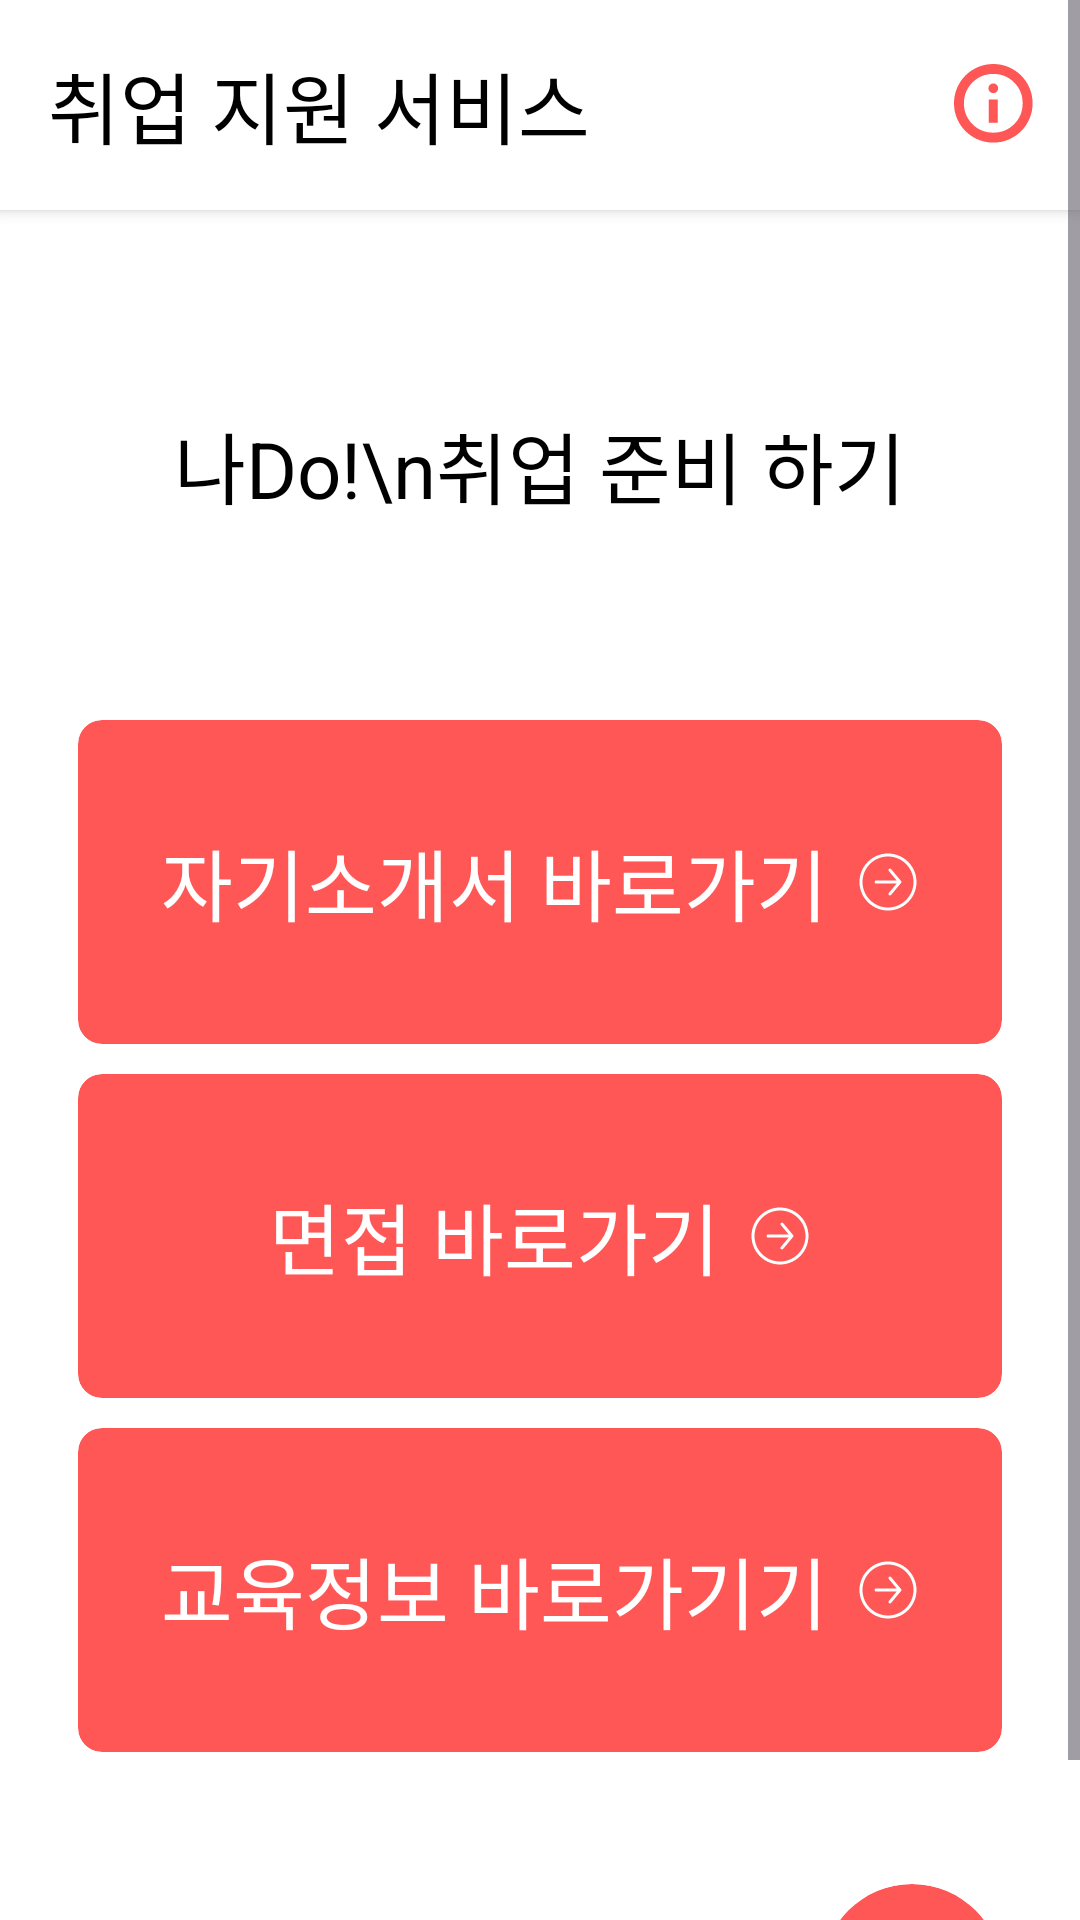

Here is an Android app screen rendered from its layout file. Give the layout XML and the strings, colors and styles it references.
<!-- AndroidManifest.xml: application theme Theme.NaDo -->
<!-- res/layout/fragment_chat.xml -->
<?xml version="1.0" encoding="utf-8"?>
<ScrollView xmlns:android="http://schemas.android.com/apk/res/android"
    xmlns:tools="http://schemas.android.com/tools"
    android:layout_width="match_parent"
    android:layout_height="match_parent"
    xmlns:app="http://schemas.android.com/apk/res-auto"
    android:background="@color/white"
    tools:context="fragment.ChatFragment">

    <androidx.constraintlayout.widget.ConstraintLayout
        android:layout_width="match_parent"
        android:layout_height="wrap_content">

        <androidx.constraintlayout.widget.ConstraintLayout
            android:id="@+id/constraintLayout3"
            android:layout_width="match_parent"
            android:layout_height="wrap_content"
            android:background="@color/white"
            android:elevation="3dp"
            app:layout_constraintTop_toTopOf="parent">

            <TextView
                android:id="@+id/textView"
                style="@style/title_text"
                android:layout_width="wrap_content"
                android:layout_height="wrap_content"
                android:layout_marginVertical="16dp"
                android:layout_marginStart="16dp"
                android:layout_marginTop="10dp"
                android:text="취업 지원 서비스"
                android:textColor="@color/black"
                app:layout_constraintBottom_toBottomOf="parent"
                app:layout_constraintStart_toStartOf="parent"
                app:layout_constraintTop_toTopOf="parent" />

            <LinearLayout
                android:id="@+id/info_button"
                android:gravity="center_vertical|end"
                android:layout_width="50dp"
                android:layout_height="50dp"
                app:layout_constraintBottom_toBottomOf="@+id/textView"
                app:layout_constraintEnd_toEndOf="parent"
                app:layout_constraintTop_toTopOf="@+id/textView">

                <ImageView
                    android:layout_marginEnd="15dp"
                    android:layout_width="wrap_content"
                    android:layout_height="wrap_content"
                    android:src="@drawable/info_icon" />

            </LinearLayout>

        </androidx.constraintlayout.widget.ConstraintLayout>

        <TextView
            android:id="@+id/main_text"
            style="@style/title_text"
            android:layout_width="wrap_content"
            android:layout_height="70dp"
            android:layout_marginTop="50dp"
            android:gravity="center"
            android:text="나Do!\n취업 준비 하기"
            android:textColor="@color/black"
            app:layout_constraintEnd_toEndOf="parent"
            app:layout_constraintStart_toStartOf="parent"
            app:layout_constraintTop_toBottomOf="@+id/constraintLayout3" />

        <androidx.cardview.widget.CardView
            android:id="@+id/cardView2"
            android:layout_width="match_parent"
            android:layout_height="wrap_content"
            android:layout_marginHorizontal="26dp"
            android:layout_marginTop="50dp"
            app:cardBackgroundColor="@color/primary"
            app:cardCornerRadius="8dp"
            app:cardElevation="0dp"
            app:layout_constraintTop_toBottomOf="@+id/main_text"
            tools:layout_editor_absoluteX="26dp">

            <LinearLayout
                android:layout_width="match_parent"
                android:layout_height="match_parent"
                android:layout_marginVertical="35dp"
                android:gravity="center">

                <TextView
                    style="@style/title_text"
                    android:layout_width="wrap_content"
                    android:layout_height="wrap_content"
                    android:text="자기소개서 바로가기"
                    android:textColor="@color/white" />

                <ImageView
                    android:layout_width="wrap_content"
                    android:layout_height="wrap_content"
                    android:layout_marginStart="10dp"
                    android:src="@drawable/next_icon"
                    app:tint="@color/white" />

            </LinearLayout>

        </androidx.cardview.widget.CardView>

        <androidx.cardview.widget.CardView
            android:id="@+id/cardView3"
            android:layout_width="match_parent"
            android:layout_height="wrap_content"
            android:layout_marginHorizontal="26dp"
            android:layout_marginTop="10dp"
            app:cardBackgroundColor="@color/primary"
            app:cardCornerRadius="8dp"
            app:cardElevation="0dp"
            app:layout_constraintTop_toBottomOf="@+id/cardView2"
            tools:layout_editor_absoluteX="26dp">

            <LinearLayout
                android:layout_width="match_parent"
                android:layout_height="match_parent"
                android:layout_marginVertical="35dp"
                android:gravity="center">

                <TextView
                    style="@style/title_text"
                    android:layout_width="wrap_content"
                    android:layout_height="wrap_content"
                    android:text="면접 바로가기"
                    android:textColor="@color/white" />

                <ImageView
                    android:layout_width="wrap_content"
                    android:layout_height="wrap_content"
                    android:layout_marginStart="10dp"
                    android:src="@drawable/next_icon"
                    app:tint="@color/white" />

            </LinearLayout>

        </androidx.cardview.widget.CardView>

        <androidx.cardview.widget.CardView
            android:id="@+id/cardView4"
            android:layout_width="match_parent"
            android:layout_height="wrap_content"
            android:layout_marginHorizontal="26dp"
            android:layout_marginTop="10dp"
            app:cardBackgroundColor="@color/primary"
            app:cardCornerRadius="8dp"
            app:cardElevation="0dp"
            app:layout_constraintTop_toBottomOf="@+id/cardView3"
            tools:layout_editor_absoluteX="26dp">

            <LinearLayout
                android:layout_width="match_parent"
                android:layout_height="match_parent"
                android:layout_marginVertical="35dp"
                android:gravity="center">

                <TextView
                    style="@style/title_text"
                    android:layout_width="wrap_content"
                    android:layout_height="wrap_content"
                    android:text="교육정보 바로가기기"
                    android:textColor="@color/white" />

                <ImageView
                    android:layout_width="wrap_content"
                    android:layout_height="wrap_content"
                    android:layout_marginStart="10dp"
                    android:src="@drawable/next_icon"
                    app:tint="@color/white" />

            </LinearLayout>

        </androidx.cardview.widget.CardView>

        <androidx.cardview.widget.CardView
            app:cardElevation="0dp"
            android:id="@+id/tooltip_button"
            android:layout_width="60dp"
            android:layout_height="60dp"
            android:layout_marginTop="44dp"
            android:layout_marginBottom="10dp"
            app:cardBackgroundColor="@color/primary"
            app:cardCornerRadius="30dp"
            app:layout_constraintBottom_toBottomOf="parent"
            app:layout_constraintEnd_toEndOf="@+id/cardView4"
            app:layout_constraintTop_toBottomOf="@+id/cardView4">

            <TextView
                android:layout_gravity="center"
                android:fontFamily="@font/spoqahansansneo_bold"
                android:textSize="30sp"
                android:textColor="@color/white"
                android:text="\?"
                android:layout_width="wrap_content"
                android:layout_height="wrap_content"/>

        </androidx.cardview.widget.CardView>

        <TextView
            android:layout_marginEnd="18dp"
            android:layout_marginBottom="8dp"
            style="@style/medium_text"
            android:layout_width="wrap_content"
            android:layout_height="wrap_content"
            android:text="모르는 것이 있을 때 ? 클릭!"
            android:textColor="@color/gray_4"
            app:layout_constraintBottom_toBottomOf="@+id/tooltip_button"
            app:layout_constraintEnd_toStartOf="@+id/tooltip_button" />

    </androidx.constraintlayout.widget.ConstraintLayout>

</ScrollView>
<!-- resources referenced by this layout -->
<resources>
  <color name="black">#FF000000</color>
  <color name="gray_4">#727272</color>
  <color name="primary">#FF5656</color>
  <color name="white">#FFFFFFFF</color>
  <!-- drawable info_icon (drawable) -->
  <vector xmlns:android="http://schemas.android.com/apk/res/android"
      android:width="27dp"
      android:height="27dp"
      android:viewportWidth="27"
      android:viewportHeight="27">
    <path
        android:pathData="M11.586,19.616H14.616V11.851H11.586V19.616ZM13.101,9.704C13.555,9.704 13.936,9.55 14.243,9.243C14.55,8.936 14.704,8.555 14.704,8.101C14.704,7.646 14.55,7.266 14.243,6.958C13.936,6.651 13.555,6.497 13.101,6.497C12.646,6.497 12.266,6.651 11.958,6.958C11.651,7.266 11.498,7.646 11.498,8.101C11.498,8.555 11.651,8.936 11.958,9.243C12.266,9.55 12.646,9.704 13.101,9.704ZM13.101,26.201C11.277,26.201 9.57,25.858 7.978,25.171C6.387,24.485 5.003,23.553 3.826,22.375C2.649,21.198 1.717,19.814 1.03,18.223C0.343,16.631 0,14.924 0,13.101C0,11.277 0.343,9.57 1.03,7.978C1.717,6.387 2.649,5.003 3.826,3.826C5.003,2.649 6.387,1.717 7.978,1.03C9.57,0.343 11.277,0 13.101,0C14.924,0 16.631,0.343 18.223,1.03C19.814,1.717 21.198,2.649 22.375,3.826C23.553,5.003 24.485,6.387 25.171,7.978C25.858,9.57 26.201,11.277 26.201,13.101C26.201,14.924 25.858,16.631 25.171,18.223C24.485,19.814 23.553,21.198 22.375,22.375C21.198,23.553 19.814,24.485 18.223,25.171C16.631,25.858 14.924,26.201 13.101,26.201ZM13.101,22.889C15.845,22.889 18.163,21.944 20.053,20.053C21.944,18.163 22.889,15.845 22.889,13.101C22.889,10.356 21.944,8.039 20.053,6.148C18.163,4.258 15.845,3.313 13.101,3.313C10.356,3.313 8.039,4.258 6.148,6.148C4.258,8.039 3.313,10.356 3.313,13.101C3.313,15.845 4.258,18.163 6.148,20.053C8.039,21.944 10.356,22.889 13.101,22.889Z"
        android:fillColor="#FF5656"/>
  </vector>
  <!-- drawable next_icon (drawable) -->
  <vector xmlns:android="http://schemas.android.com/apk/res/android"
      android:width="20dp"
      android:height="20dp"
      android:viewportWidth="20"
      android:viewportHeight="20">
    <path
        android:pathData="M11.047,5.702C10.87,5.49 10.555,5.462 10.343,5.638C10.131,5.815 10.102,6.13 10.279,6.343L11.047,5.702ZM13.977,10L14.362,10.32C14.516,10.135 14.516,9.865 14.362,9.68L13.977,10ZM10.279,13.657C10.102,13.87 10.131,14.185 10.343,14.362C10.555,14.538 10.87,14.51 11.047,14.298L10.279,13.657ZM6.023,9.5C5.746,9.5 5.523,9.724 5.523,10C5.523,10.276 5.746,10.5 6.023,10.5V9.5ZM10.279,6.343L13.593,10.32L14.362,9.68L11.047,5.702L10.279,6.343ZM13.593,9.68L10.279,13.657L11.047,14.298L14.362,10.32L13.593,9.68ZM13.977,9.5L6.023,9.5V10.5L13.977,10.5V9.5ZM16.01,3.99C19.33,7.309 19.33,12.691 16.01,16.01L16.718,16.718C20.427,13.007 20.427,6.992 16.718,3.282L16.01,3.99ZM16.01,16.01C12.691,19.33 7.309,19.33 3.99,16.01L3.282,16.718C6.992,20.427 13.007,20.427 16.718,16.718L16.01,16.01ZM3.99,16.01C0.67,12.691 0.67,7.309 3.99,3.99L3.282,3.282C-0.427,6.992 -0.427,13.007 3.282,16.718L3.99,16.01ZM3.99,3.99C7.309,0.67 12.691,0.67 16.01,3.99L16.718,3.282C13.007,-0.427 6.992,-0.427 3.282,3.282L3.99,3.99Z"
        android:fillColor="#FF5656"/>
  </vector>
  <style name="medium_text">
          <item name="android:textSize">18sp</item>
          <item name="fontFamily">@font/spoqahansansneo_medium</item>
      </style>
  <style name="title_text">
          <item name="android:textSize">26sp</item>
          <item name="fontFamily">@font/spoqahansansneo_bold</item>
      </style>
  <style name="Theme.NaDo" parent="Base.Theme.NaDo" />
  <style name="Base.Theme.NaDo" parent="Theme.Material3.DayNight.NoActionBar">
          <item name="android:windowLightStatusBar">true</item>
          <item name="android:statusBarColor">@color/white</item>
          <item name="android:windowIsTranslucent">true</item>
  경        <item name="android:textSelectHandle">@color/primary</item>
          <item name="android:colorControlActivated">@color/primary</item>
          <item name="android:textColorHighlight">@color/textColorHighlight</item>
      </style>
  <color name="textColorHighlight">#FFCCCC</color>
</resources>
